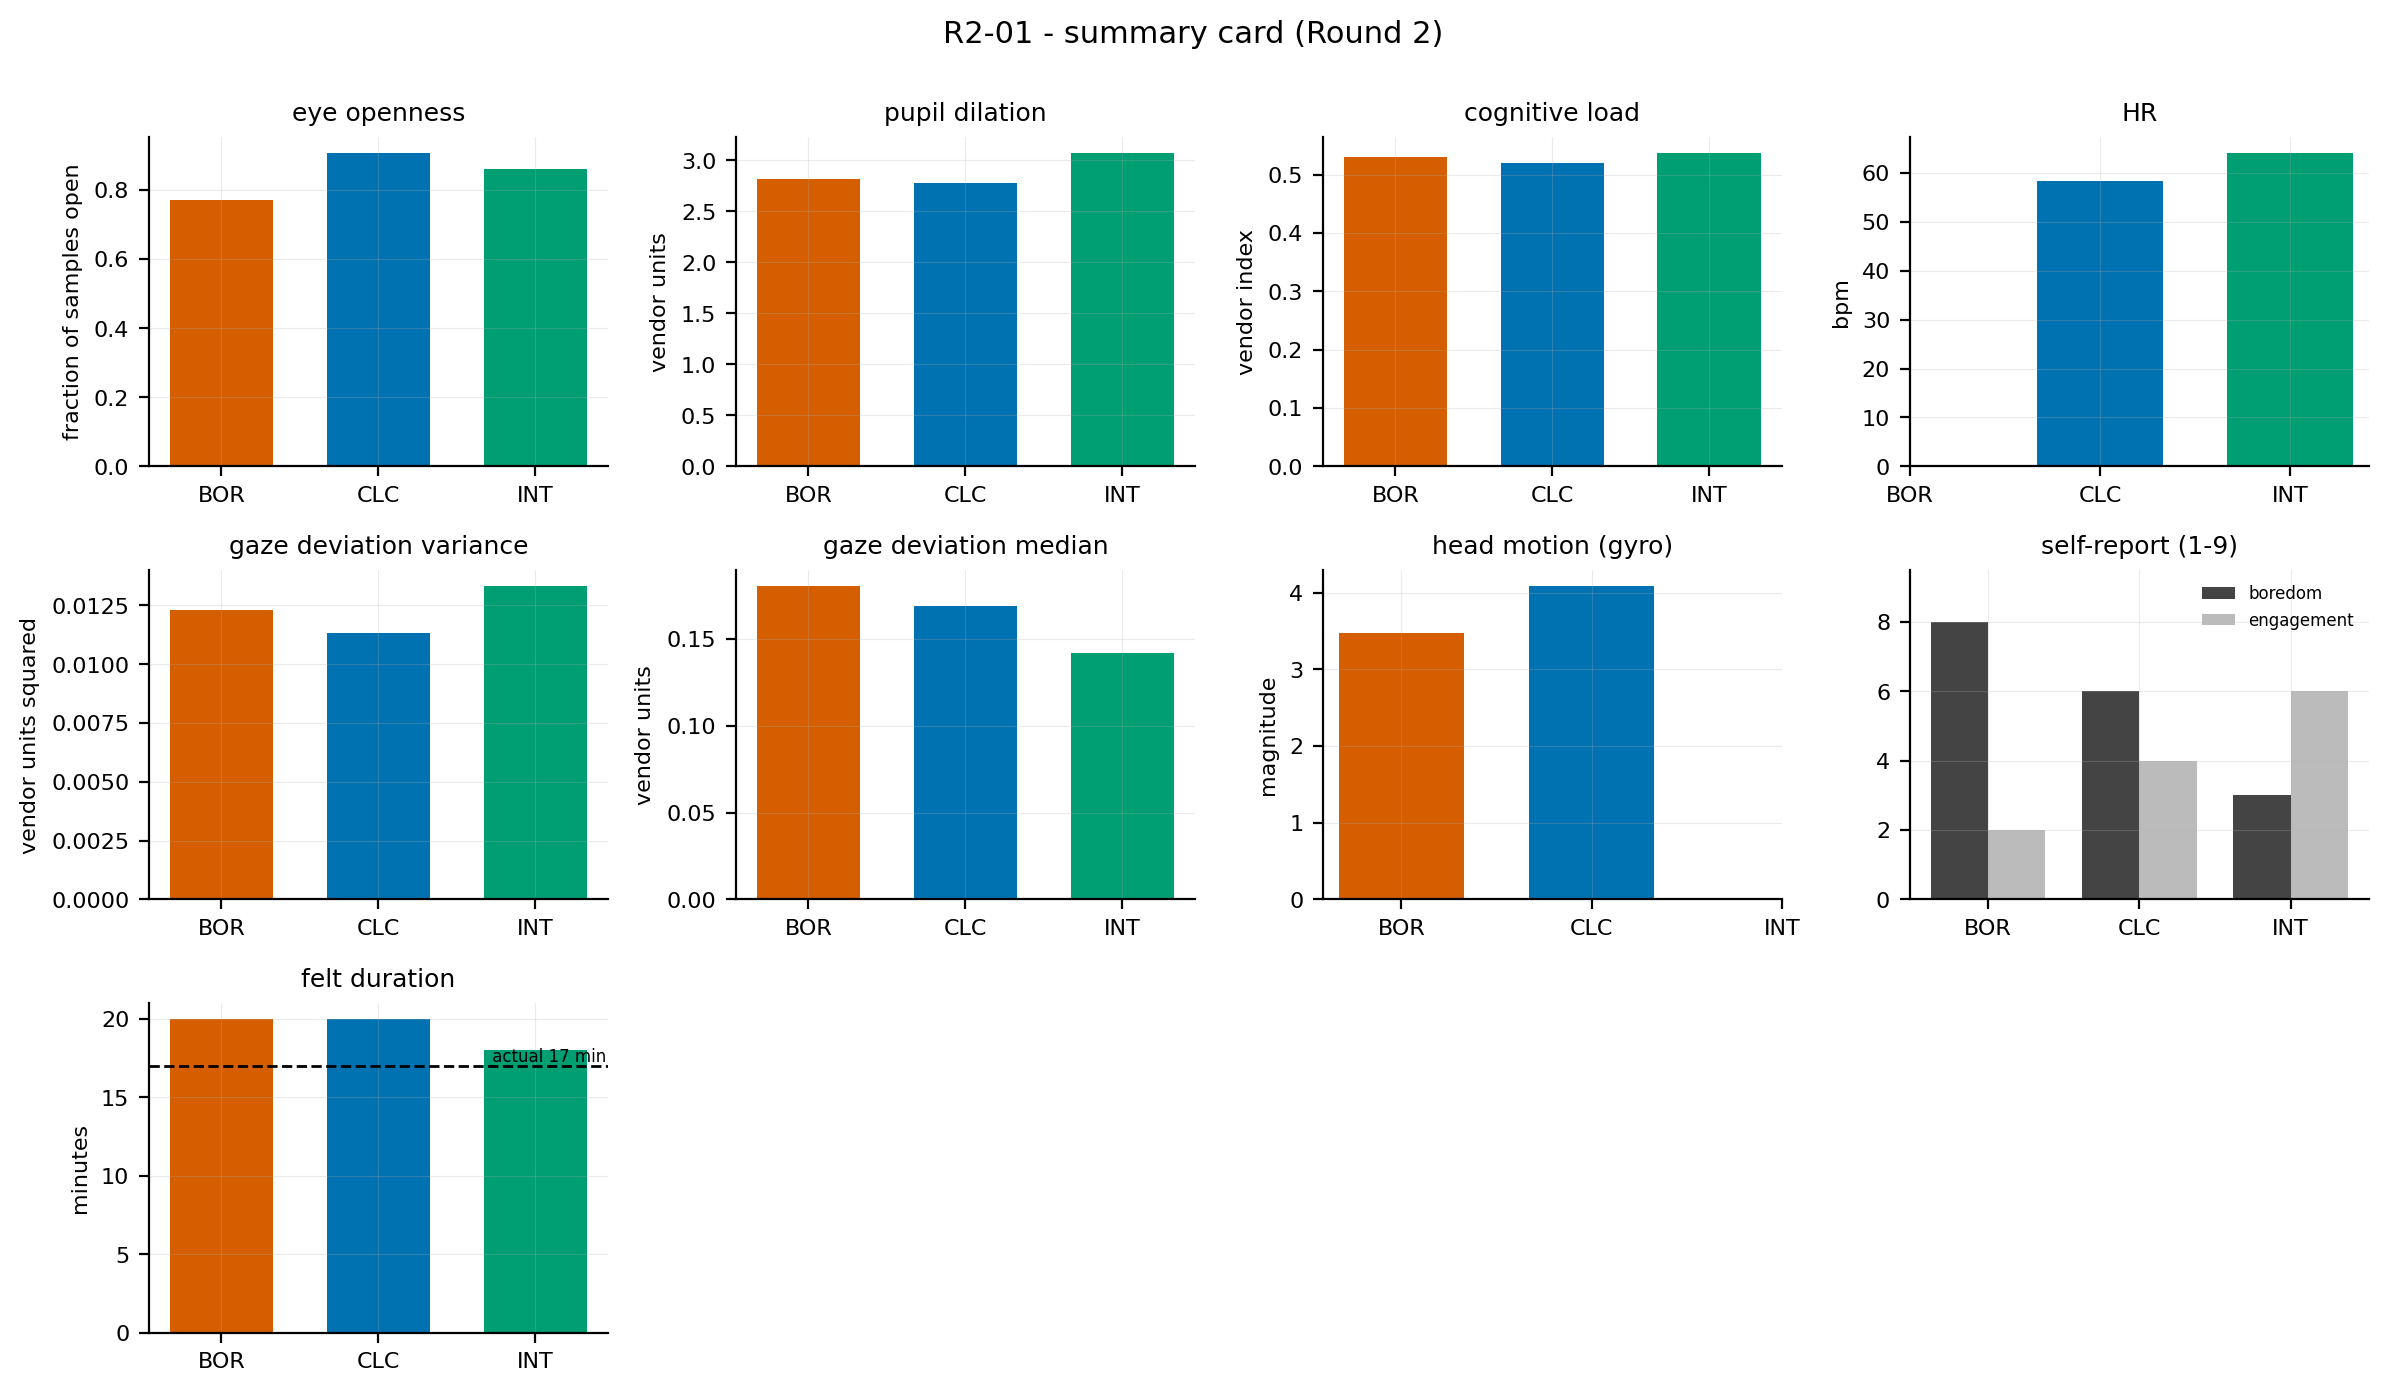

The file beside this chart, header and first rows:
subject, stimulus, quantity, value, kind
R2-01, BOR, eye openness, 0.7718, physiology
R2-01, CLC, eye openness, 0.908, physiology
R2-01, INT, eye openness, 0.8622, physiology
R2-01, BOR, pupil dilation, 2.818, physiology
R2-01, CLC, pupil dilation, 2.774, physiology
R2-01, INT, pupil dilation, 3.075, physiology
R2-01, BOR, cognitive load, 0.5299, physiology
R2-01, CLC, cognitive load, 0.5205, physiology
R2-01, INT, cognitive load, 0.5378, physiology
R2-01, BOR, HR, , physiology
R2-01, CLC, HR, 58.37, physiology
R2-01, INT, HR, 64.15, physiology
R2-01, BOR, gaze deviation variance, 0.01229, physiology
R2-01, CLC, gaze deviation variance, 0.01133, physiology
R2-01, INT, gaze deviation variance, 0.01333, physiology
R2-01, BOR, gaze deviation median, 0.1805, physiology
R2-01, CLC, gaze deviation median, 0.1687, physiology
R2-01, INT, gaze deviation median, 0.1417, physiology
R2-01, BOR, head motion (gyro), 3.475, physiology
R2-01, CLC, head motion (gyro), 4.091, physiology
R2-01, INT, head motion (gyro), , physiology
R2-01, BOR, boredom, 8, self-report
R2-01, CLC, boredom, 6, self-report
R2-01, INT, boredom, 3, self-report
R2-01, BOR, engagement, 2, self-report
R2-01, CLC, engagement, 4, self-report
R2-01, INT, engagement, 6, self-report
R2-01, BOR, felt duration (min), 20, self-report
R2-01, CLC, felt duration (min), 20, self-report
R2-01, INT, felt duration (min), 18, self-report
